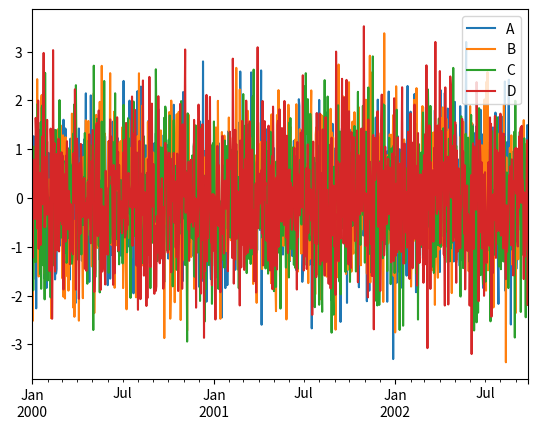

Write Python code to recreate this figure.
#!/usr/bin/env python
# -*- encoding: utf-8 -*-
'''
@File    :   df_Visualization.py
@Time    :   2019/10/21 15:02:25
[redacted]
@Version :   1.0
[redacted]
@Desc    :   pandas自带的可视化操作工具

- 图形的输出
- 常用样式调整
- 直方图等各类图形的示例

! 必须先装 pip install pyqt5


pd.DataFrame有一组绘图函数，DOC:
https://pandas.pydata.org/pandas-docs/stable/reference/frame.html#plotting

1. simple_plot      最简单的绘图


'''
import pandas as pd
import numpy as np
import matplotlib.pyplot as plt


def simple_plot():
    """
    最简单的绘图
    """
    ts = pd.Series(np.random.randn(1000), index=pd.date_range('1/1/2000', periods=1000))
    df = pd.DataFrame(np.random.randn(1000, 4),
                      index=ts.index, columns=list('ABCD'))
    print(df.head())

    df_ax = df.plot()
    plt.show()  # 窗口弹出

    # 文件另存为
    fig = df_ax.get_figure()
    fig.savefig(r'temp_files\fig.png')


if __name__ == "__main__":
    simple_plot()

